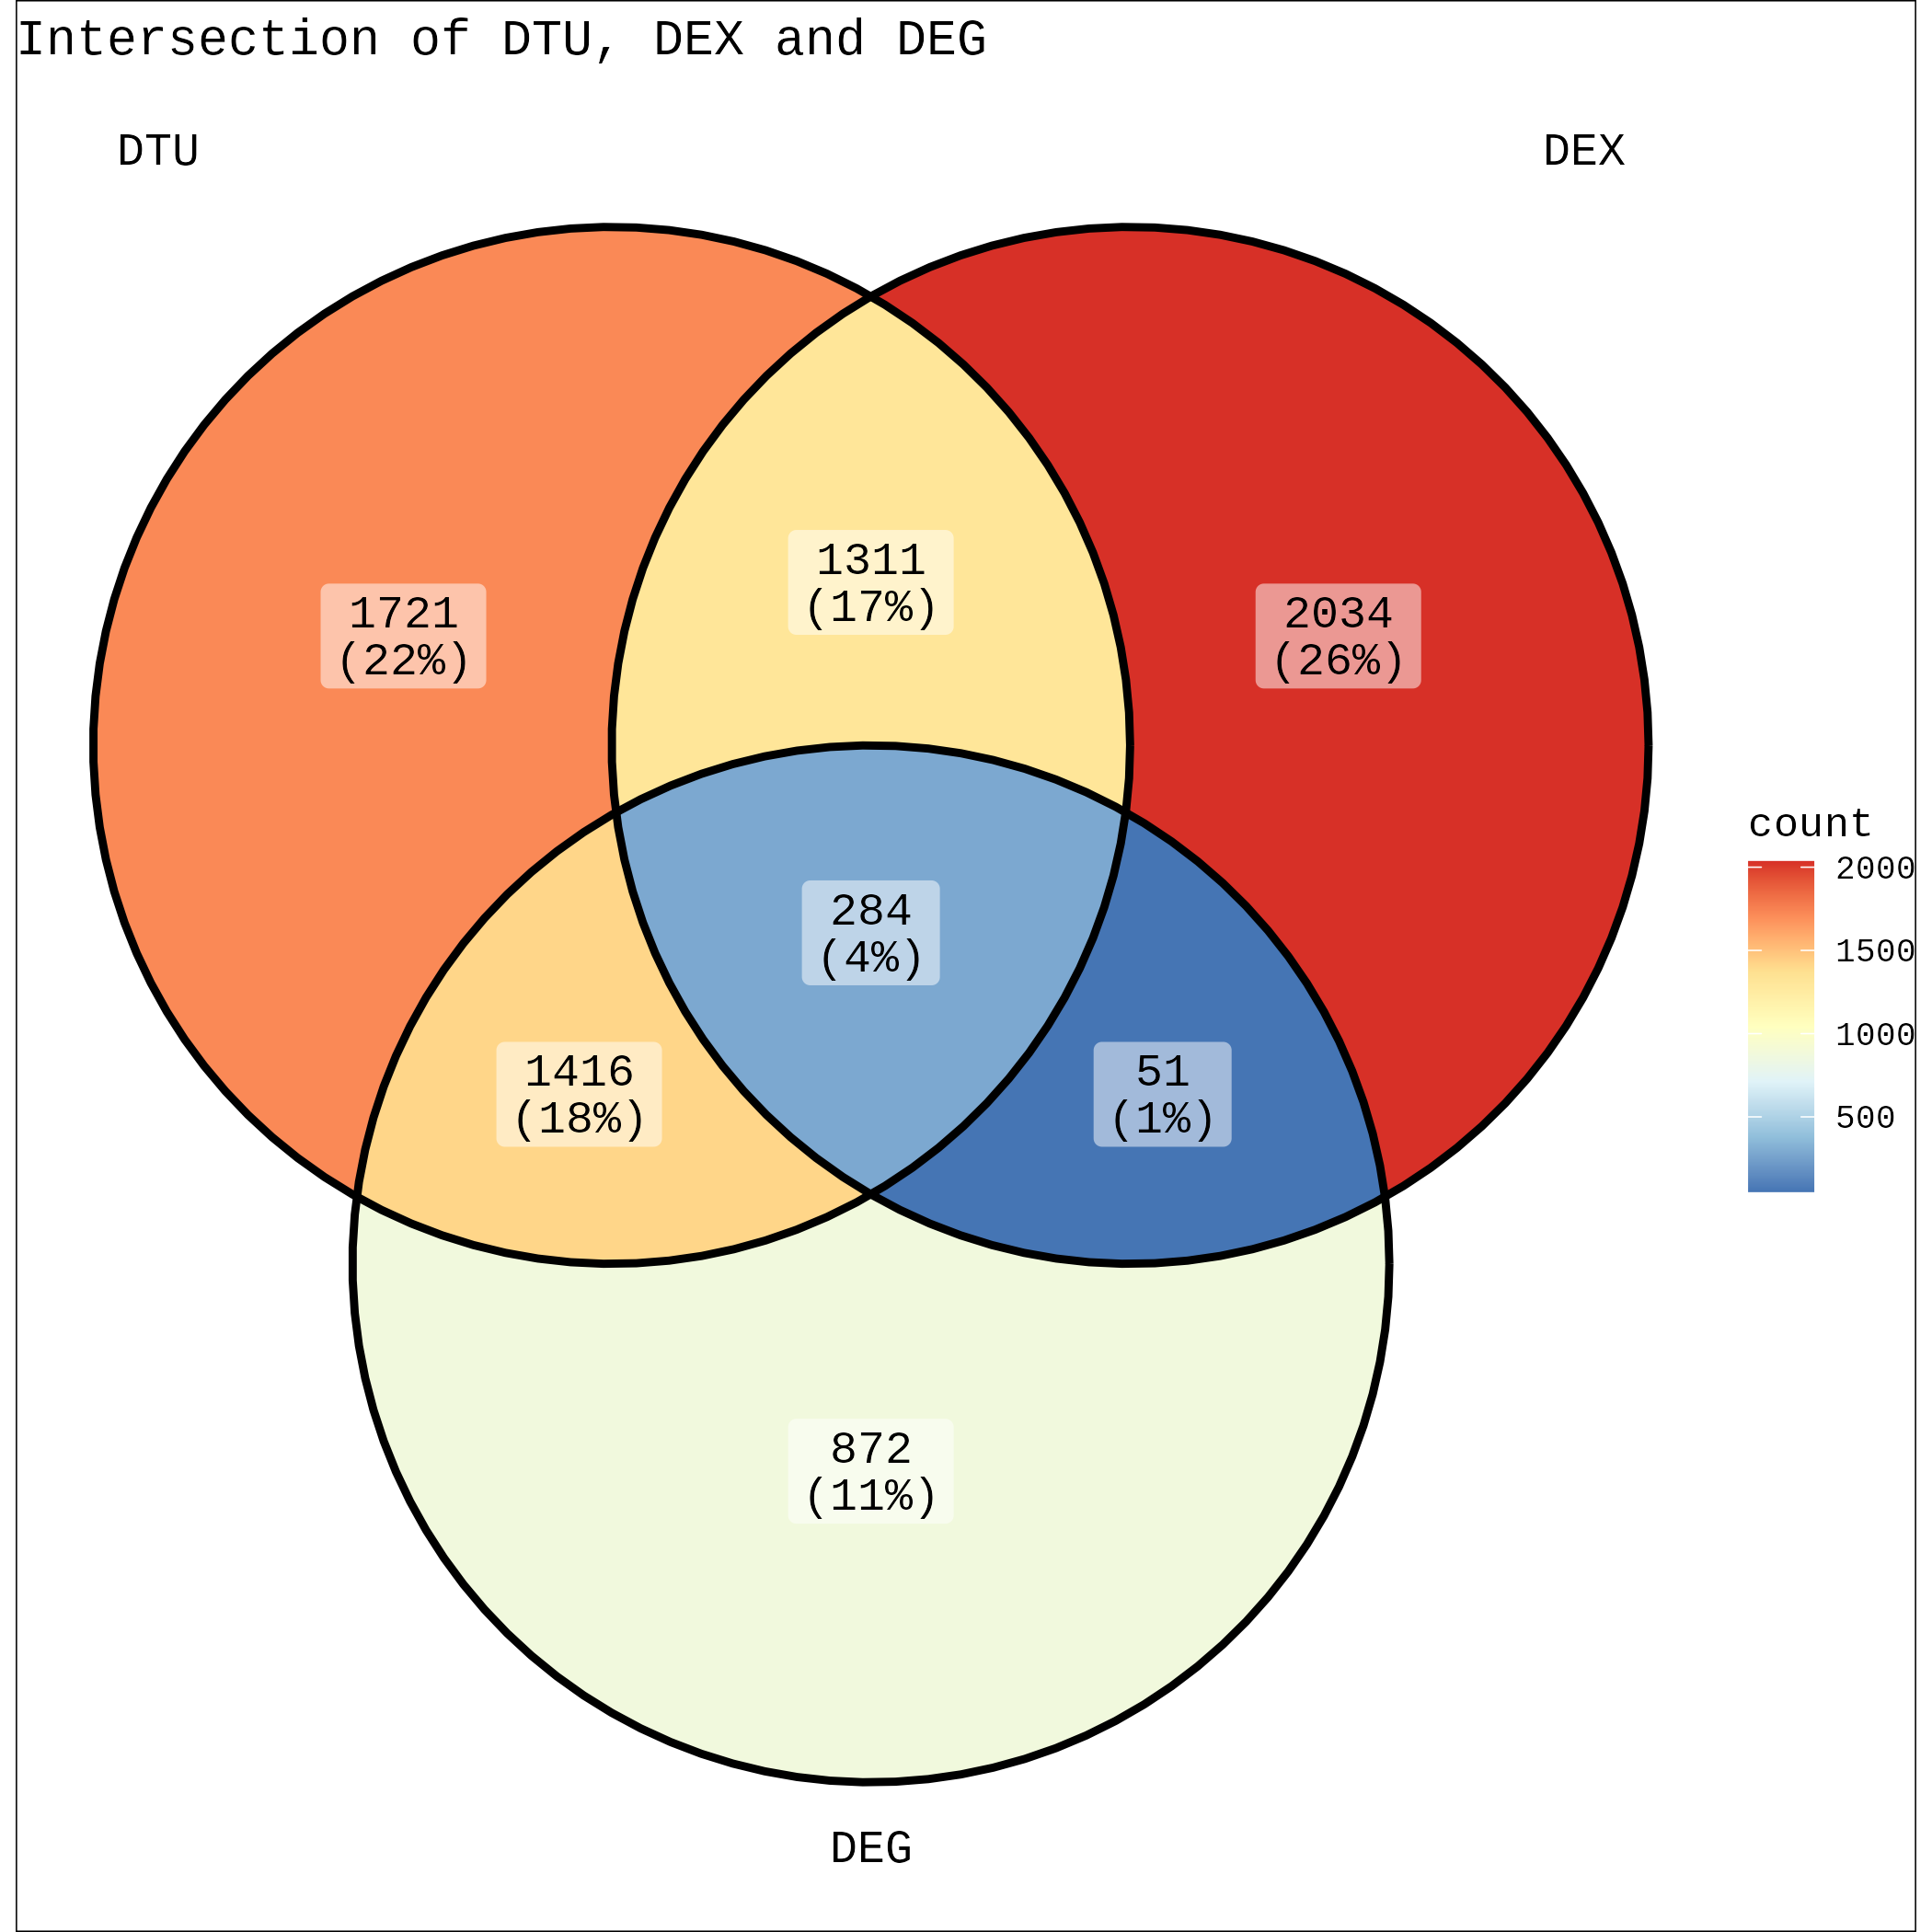

Data behind this chart, as committed beside it:
gene_symbol	geneID	KO12_vs_WT6_dtu_log2fold	KO12_vs_WT6_dtu_gene_padj	dtu_KO12_mean	dtu_WT6_mean	transcript_id	KO12_vs_WT6_exon_gene_padj	KO12_vs_WT6_deg_log2fold	KO12_vs_WT6_deg_pval
Dst	ENSMUSG00000026131	-1.644	0.006083	0.5269	1.647	ENSMUST00000185269.6	0	-1.177	4.453366876319734e-6
Dst	ENSMUSG00000026131	-1.788	0.006083	0.9404	3.246	ENSMUST00000182018.7	0	-1.177	4.453366876319734e-6
Dst	ENSMUSG00000026131	-1.359	0.006083	0.8672	2.225	ENSMUST00000183100.7	0	-1.177	4.453366876319734e-6
Arid5a	ENSMUSG00000037447	-1.238	0.01249	1.118	2.638	ENSMUST00000126413.7	0.01307	-1.175	2.0508286013934808e-4
Arid5a	ENSMUSG00000037447	-1.007	0.01249	4.654	9.357	ENSMUST00000116629.8	0.01307	-1.175	2.0508286013934808e-4
Arid5a	ENSMUSG00000037447	-2.064	0.01249	2.149	8.989	ENSMUST00000115032.7	0.01307	-1.175	2.0508286013934808e-4
Lman2l	ENSMUSG00000001143	-5.22	8.522438670909851e-6	0.03117	1.162	ENSMUST00000192969.5	0.02626	-1.14	1.3173930764276849e-4
Lman2l	ENSMUSG00000001143	-1.198	8.522438670909851e-6	2.658	6.098	ENSMUST00000125304.7	0.02626	-1.14	1.3173930764276849e-4
Lman2l	ENSMUSG00000001143	-1.354	8.522438670909851e-6	2.547	6.513	ENSMUST00000001171.12	0.02626	-1.14	1.3173930764276849e-4
Lman2l	ENSMUSG00000001143	-3.455	8.522438670909851e-6	0.09301	1.02	ENSMUST00000193502.1	0.02626	-1.14	1.3173930764276849e-4
Il1rl1	ENSMUSG00000026069	1.128	0	18.14	8.301	ENSMUST00000053043.7	0.01023	1.106	1.9197152801885287e-6
Hspd1	ENSMUSG00000025980	1.006	0	660.7	329.1	ENSMUST00000027123.14	5.6678824691585e-5	1.05	1.1789600464280538e-8
Scly	ENSMUSG00000026307	1.127	0	49.37	22.61	ENSMUST00000027532.12	0.009995	1.113	7.744188776271591e-7
Scly	ENSMUSG00000026307	1.848	0	5.311	1.475	ENSMUST00000142802.1	0.009995	1.113	7.744188776271591e-7
St8sia4	ENSMUSG00000040710	-1.402	0.009388	5.07	13.4	ENSMUST00000043336.10	0.001823	-1.291	4.525124203555434e-6
Steap3	ENSMUSG00000026389	1.476	2.7995998912515646e-14	112.4	40.4	ENSMUST00000112640.7	3.5285865415318e-4	1.557	3.359527971311901e-8
Ctse	ENSMUSG00000004552	1.188	9.393571034619405e-14	183.8	80.66	ENSMUST00000073350.12	0	1.288	5.257495661861353e-8
Ctse	ENSMUSG00000004552	1.899	9.393571034619405e-14	1.031	0.2764	ENSMUST00000141061.1	0	1.288	5.257495661861353e-8
Timm17a	ENSMUSG00000062580	1.038	0	8.623	4.199	ENSMUST00000134088.2	5.73510359551353e-5	1.017	1.0239620752433002e-4
Nav1	ENSMUSG00000009418	-2.206	0.01608	0.4216	1.946	ENSMUST00000040599.14	2.002010002097e-4	-1.394	1.6505195991711032e-5
Nav1	ENSMUSG00000009418	-1.226	0.01608	0.7388	1.728	ENSMUST00000190298.7	2.002010002097e-4	-1.394	1.6505195991711032e-5
Nav1	ENSMUSG00000009418	-1.481	0.01608	0.8699	2.427	ENSMUST00000189252.1	2.002010002097e-4	-1.394	1.6505195991711032e-5
Phlda3	ENSMUSG00000041801	3.726	2.6503674876667263e-15	77.07	5.824	ENSMUST00000038945.5	0.0207	3.858	3.9941338008065096e-7
Soat1	ENSMUSG00000026600	-1.763	1.3113202831286449e-14	0.8513	2.889	ENSMUST00000189661.6	0.01422	-1.363	2.0575712154549482e-4
Soat1	ENSMUSG00000026600	-5.488	1.3113202831286449e-14	0.08136	3.651	ENSMUST00000187987.1	0.01422	-1.363	2.0575712154549482e-4
Sell	ENSMUSG00000026581	-1.907	0	4.914	18.43	ENSMUST00000192047.5	0	-1.426	9.618844132199143e-8
Sell	ENSMUSG00000026581	-1.441	0	38.91	105.7	ENSMUST00000027871.12	0	-1.426	9.618844132199143e-8
Sell	ENSMUSG00000026581	-2.024	0	1.554	6.321	ENSMUST00000097491.9	0	-1.426	9.618844132199143e-8
Sell	ENSMUSG00000026581	-1.57	0	0.7356	2.183	ENSMUST00000195358.1	0	-1.426	9.618844132199143e-8
Rcsd1	ENSMUSG00000040723	-2.022	1.1133205120606312e-14	0.3584	1.456	ENSMUST00000097474.8	0.006539	-1.439	3.1585338333504886e-7
Rcsd1	ENSMUSG00000040723	-1.512	1.1133205120606312e-14	18.46	52.65	ENSMUST00000040357.10	0.006539	-1.439	3.1585338333504886e-7
Rcsd1	ENSMUSG00000040723	-1.753	1.1133205120606312e-14	0.4117	1.388	ENSMUST00000195045.1	0.006539	-1.439	3.1585338333504886e-7
Arhgap30	ENSMUSG00000048865	-1.206	4.429735681664236e-14	18.05	41.63	ENSMUST00000056449.8	3.9339453625863e-4	-1.04	3.0669323198579666e-7
Spta1	ENSMUSG00000026532	1.431	0	18.31	6.791	ENSMUST00000027817.7	1.35382576833471e-5	1.593	1.6412018602708904e-7
Exo1	ENSMUSG00000039748	-2.393	1.166751634758512e-8	0.2094	1.1	ENSMUST00000195196.5	0.02865	1.031	1.8185591264165365e-6
Exo1	ENSMUSG00000039748	1.035	1.166751634758512e-8	11.08	5.404	ENSMUST00000194306.5	0.02865	1.031	1.8185591264165365e-6
Exo1	ENSMUSG00000039748	1.22	1.166751634758512e-8	6.721	2.885	ENSMUST00000191680.1	0.02865	1.031	1.8185591264165365e-6
Exo1	ENSMUSG00000039748	1.613	1.166751634758512e-8	1.814	0.593	ENSMUST00000194636.1	0.02865	1.031	1.8185591264165365e-6
Exo1	ENSMUSG00000039748	1.858	1.166751634758512e-8	6.131	1.691	ENSMUST00000193610.1	0.02865	1.031	1.8185591264165365e-6
Coq8a	ENSMUSG00000026489	-2.014	0	2.433	9.823	ENSMUST00000027766.12	0.03692	-1.528	1.5740380560617454e-4
Coq8a	ENSMUSG00000026489	-1.316	0	0.4061	1.011	ENSMUST00000161632.2	0.03692	-1.528	1.5740380560617454e-4
Capn2	ENSMUSG00000026509	-1.328	0.008305	5.05	12.68	ENSMUST00000068505.9	0.02434	-1.259	2.2595414044735204e-5
Cd34	ENSMUSG00000016494	-1.944	8.546858390847435e-14	42.77	164.6	ENSMUST00000016638.7	4.7249347466792e-4	-1.692	9.317510885118992e-9
Cd34	ENSMUSG00000016494	-1.559	8.546858390847435e-14	30.12	88.74	ENSMUST00000110815.8	4.7249347466792e-4	-1.692	9.317510885118992e-9
Cd34	ENSMUSG00000016494	-1.523	8.546858390847435e-14	2.537	7.292	ENSMUST00000194036.1	4.7249347466792e-4	-1.692	9.317510885118992e-9
Itih5	ENSMUSG00000025780	-1.815	1.6782007954983643e-14	4.129	14.53	ENSMUST00000026886.7	0.002291	-1.715	7.553545488813059e-7
Ralgds	ENSMUSG00000026821	-3.09	4.481841743752862e-6	0.2709	2.307	ENSMUST00000135803.7	0.04981	-1.704	3.916746728057944e-5
Ralgds	ENSMUSG00000026821	-1.49	4.481841743752862e-6	1.633	4.587	ENSMUST00000028170.14	0.04981	-1.704	3.916746728057944e-5
Ralgds	ENSMUSG00000026821	-1.267	4.481841743752862e-6	1.499	3.608	ENSMUST00000113893.7	0.04981	-1.704	3.916746728057944e-5
Ralgds	ENSMUSG00000026821	-2.894	4.481841743752862e-6	0.2947	2.19	ENSMUST00000140704.1	0.04981	-1.704	3.916746728057944e-5
Sptan1	ENSMUSG00000057738	1.304	0	1.472	0.5962	ENSMUST00000113717.7	1.98573846269612e-5	-1.225	4.4810022676578895e-6
Sptan1	ENSMUSG00000057738	-12.45	0	0.001657	9.252	ENSMUST00000100225.8	1.98573846269612e-5	-1.225	4.4810022676578895e-6
Sptan1	ENSMUSG00000057738	-11.87	0	0.001673	6.245	ENSMUST00000046257.13	1.98573846269612e-5	-1.225	4.4810022676578895e-6
Sptan1	ENSMUSG00000057738	-1.307	0	1.031	2.552	ENSMUST00000124494.4	1.98573846269612e-5	-1.225	4.4810022676578895e-6
Crat	ENSMUSG00000026853	1.302	0.01134	4.123	1.672	ENSMUST00000102854.9	0.04223	1.011	3.173103193193945e-5
Crat	ENSMUSG00000026853	2.373	0.01134	2.429	0.4688	ENSMUST00000132981.8	0.04223	1.011	3.173103193193945e-5
Crat	ENSMUSG00000026853	2.462	0.01134	6.305	1.144	ENSMUST00000134120.1	0.04223	1.011	3.173103193193945e-5
Hmcn2	ENSMUSG00000055632	4.988	0	3.163	0.09969	ENSMUST00000142448.7	5.25306898607073e-6	4.918	1.352025274411947e-4
Eeig1	ENSMUSG00000039157	-1.319	0.01061	3.895	9.717	ENSMUST00000048375.5	0.049	-1.113	4.1406431155244655e-5
Ak1	ENSMUSG00000026817	7.657	2.436701498094966e-14	10.7	0.05299	ENSMUST00000068271.4	5.7456529644363e-4	2.45	3.276110276906142e-6
... 587 more rows
